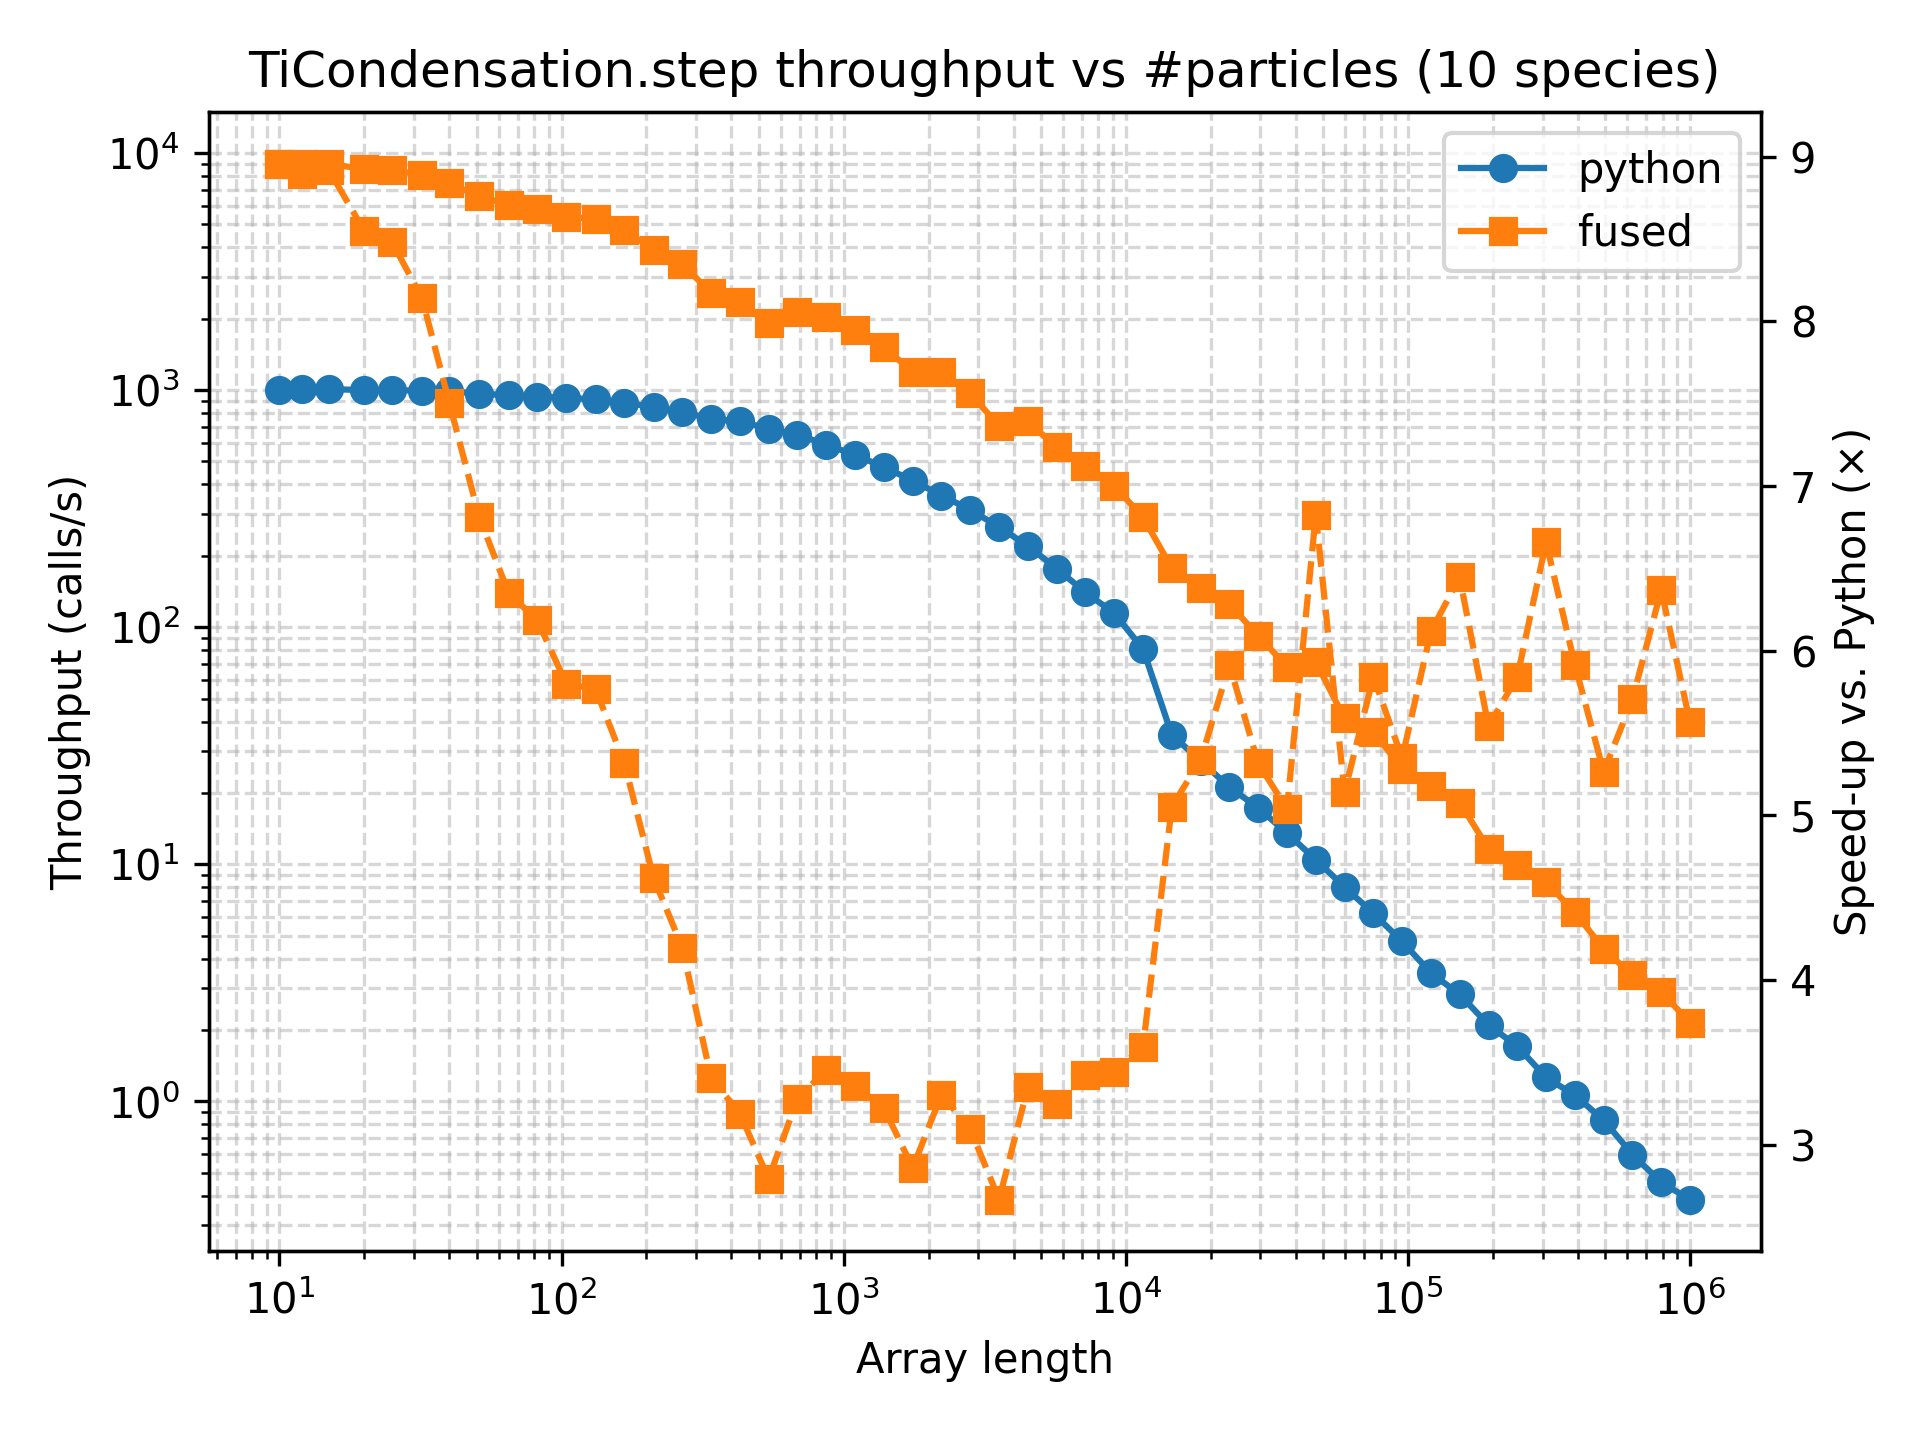

Data behind this chart, as committed beside it:
array_length, python_function_calls, python_min_time_s, python_max_time_s, python_mean_time_s, python_mode_time_s, python_median_time_s, python_std_time_s, python_throughput_calls_per_s, python_cycles_per_call, python_flops_per_call, python_flops_per_cycle, fused_function_calls, fused_min_time_s, fused_max_time_s, fused_mean_time_s, fused_mode_time_s, fused_median_time_s, fused_std_time_s, fused_throughput_calls_per_s, fused_cycles_per_call, fused_flops_per_call, fused_flops_per_cycle
10, 2978, 0.0009978, 0.02114, 0.001677, 0.00105, 0.001265, 0.001109, 1002, 2988411, 1, 3.346259935464031e-07, 18981, 0.0001114, 0.2143, 0.0002607, 0.0001973, 0.0002143, 0.001565, 8977, 333643, 1, 2.9972155867199372e-06
12, 2989, 0.0009907, 0.03464, 0.001671, 0.001012, 0.00125, 0.001155, 1009, 2967146, 1, 3.370241408706985e-07, 21689, 0.0001114, 0.4887, 0.0002283, 0.0001797, 0.0001962, 0.003318, 8977, 333643, 1, 2.9972155867199372e-06
15, 3288, 0.0009897, 0.01515, 0.001518, 0.001012, 0.001166, 0.0008344, 1010, 2964152, 1, 3.3736467248721934e-07, 20839, 0.000111, 0.486, 0.0002376, 0.0001985, 0.0002019, 0.003366, 9009, 332445, 1, 3.008016363609018e-06
20, 3345, 0.001, 0.0237, 0.001493, 0.001019, 0.001152, 0.0009746, 999.8, 2995599, 1, 3.33823051750251e-07, 21712, 0.000117, 0.4123, 0.000228, 0.0001802, 0.0002021, 0.002797, 8547, 350415, 1, 2.8537591141931708e-06
25, 3199, 0.0009995, 0.04765, 0.001562, 0.00104, 0.001207, 0.001259, 1001, 2993502, 1, 3.340568447829925e-07, 21074, 0.0001178, 0.4449, 0.0002349, 0.000185, 0.0002059, 0.003064, 8489, 352811, 1, 2.8343787466944058e-06
32, 3425, 0.001006, 0.006641, 0.001458, 0.001038, 0.001141, 0.000658, 993.6, 3014168, 1, 3.317665106921711e-07, 21956, 0.0001236, 0.4113, 0.0002256, 0.0001842, 0.0001983, 0.002775, 8091, 370182, 1, 2.701373918775089e-06
40, 4334, 0.001007, 0.02134, 0.001152, 0.001037, 0.00104, 0.0005305, 992.7, 1206865, 1, 8.285929530489402e-07, 18385, 0.0001342, 0.4816, 0.0002694, 0.0002008, 0.0002226, 0.003559, 7452, 401929, 1, 2.488001612225045e-06
51, 3084, 0.001039, 0.0273, 0.001619, 0.001061, 0.001221, 0.001041, 962.4, 3112104, 1, 3.213259708984708e-07, 17471, 0.0001525, 0.5947, 0.0002834, 0.0002043, 0.0002315, 0.004515, 6557, 456738, 1, 2.1894414187580393e-06
65, 2728, 0.001048, 0.02592, 0.00183, 0.001075, 0.001439, 0.001082, 954.1, 3139060, 1, 3.1856675542467416e-07, 16518, 0.0001651, 0.4971, 0.0003001, 0.0002368, 0.0002563, 0.0039, 6057, 494474, 1, 2.0223489785620895e-06
82, 3178, 0.001064, 0.06231, 0.001571, 0.001103, 0.001249, 0.00132, 939.5, 3187878, 1, 3.136882904552809e-07, 15166, 0.0001721, 0.4793, 0.000327, 0.0002548, 0.0002761, 0.003927, 5811, 515440, 1, 1.940091902153405e-06
104, 2640, 0.001079, 0.09826, 0.001891, 0.001105, 0.001524, 0.002211, 927.1, 3230407, 1, 3.0955851692991003e-07, 16036, 0.000186, 0.4068, 0.0003093, 0.0002518, 0.0002738, 0.003211, 5376, 557070, 1, 1.7951065395731238e-06
132, 3116, 0.001093, 0.02515, 0.001603, 0.001119, 0.001307, 0.0008172, 914.6, 3274733, 1, 3.05368407134261e-07, 15234, 0.0001896, 0.4235, 0.0003258, 0.0002658, 0.0002892, 0.003429, 5274, 567852, 1, 1.761022238188824e-06
167, 2876, 0.001128, 0.0493, 0.001737, 0.001155, 0.001357, 0.001333, 886.8, 3377462, 1, 2.960803550240321e-07, 14109, 0.0002121, 0.4184, 0.000352, 0.000286, 0.0003125, 0.00352, 4715, 635240, 1, 1.5742094123554973e-06
212, 2976, 0.001179, 0.006807, 0.001678, 0.001217, 0.001317, 0.0007241, 847.9, 3532303, 1, 2.8310142136730626e-07, 12539, 0.0002553, 0.4528, 0.0003962, 0.0003321, 0.0003526, 0.004041, 3917, 764624, 1, 1.307833201569138e-06
268, 2931, 0.001237, 0.02498, 0.001704, 0.001281, 0.001405, 0.0008411, 808.7, 3703617, 1, 2.7000632084797105e-07, 10149, 0.0002947, 0.4143, 0.0004897, 0.0004226, 0.000418, 0.004166, 3393, 882626, 1, 1.1329820711252155e-06
339, 1369, 0.001322, 0.02948, 0.003649, 0.004821, 0.003318, 0.002213, 756.2, 3960588, 1, 2.5248776191817983e-07, 7891, 0.0003883, 0.667, 0.0006301, 0.0005119, 0.0005239, 0.007504, 2575, 1162958, 1, 8.598759113072393e-07
429, 2087, 0.001353, 0.01186, 0.002394, 0.001376, 0.00201, 0.001075, 739.3, 4051337, 1, 2.4683212564545057e-07, 6680, 0.0004244, 0.4152, 0.0007444, 0.0005997, 0.0006558, 0.005074, 2356, 1271078, 1, 7.867337803030184e-07
542, 1960, 0.001459, 0.01389, 0.00255, 0.002117, 0.002159, 0.001117, 685.5, 4368806, 1, 2.2889546607294236e-07, 6335, 0.0005223, 0.7171, 0.0007861, 0.0006903, 0.0006646, 0.009001, 1915, 1564288, 1, 6.392682679697512e-07
686, 2130, 0.00154, 0.02515, 0.002346, 0.001604, 0.00187, 0.001214, 649.4, 1844680, 1, 5.42099325173076e-07, 6029, 0.0004696, 0.4538, 0.0008258, 0.0007121, 0.000736, 0.005843, 2129, 1406452, 1, 7.11008978621382e-07
868, 1712, 0.001699, 0.02688, 0.002918, 0.001753, 0.002392, 0.001644, 588.6, 5088206, 1, 1.9653294270445642e-07, 7165, 0.0004919, 0.38, 0.0006954, 0.0006399, 0.0006323, 0.004506, 2033, 1473240, 1, 6.787758006924192e-07
1098, 1790, 0.001876, 0.01263, 0.002791, 0.001915, 0.002227, 0.001281, 532.9, 5619818, 1, 1.7794170558548337e-07, 6119, 0.0005594, 0.4508, 0.0008145, 0.0007489, 0.0007411, 0.005755, 1788, 1675403, 1, 5.968713199152681e-07
1389, 1260, 0.002113, 0.03389, 0.003966, 0.003089, 0.003266, 0.00229, 473.3, 6327536, 1, 1.5803938863094664e-07, 4497, 0.0006558, 0.4545, 0.001108, 0.001031, 0.001003, 0.006763, 1525, 1964121, 1, 5.091336022577021e-07
1757, 1373, 0.002407, 0.05885, 0.003639, 0.003163, 0.003007, 0.002491, 415.4, 7209863, 1, 1.3869888105371206e-07, 4550, 0.000842, 0.3447, 0.001096, 0.001014, 0.0009975, 0.005143, 1188, 2521790, 1, 3.965437248938254e-07
2222, 1563, 0.002783, 0.02325, 0.003199, 0.002809, 0.002892, 0.001051, 359.3, 8335684, 1, 1.1996615994560254e-07, 3785, 0.0008423, 0.392, 0.001318, 0.001138, 0.001196, 0.006415, 1187, 2522688, 1, 3.964024888526665e-07
2811, 1179, 0.003196, 0.01417, 0.004243, 0.003233, 0.003796, 0.001368, 312.9, 9570822, 1, 1.044842334336591e-07, 3374, 0.001032, 0.381, 0.001479, 0.001344, 0.001361, 0.006537, 968.5, 3092338, 1, 3.233799674194683e-07
3556, 613, 0.003783, 0.1041, 0.008158, 0.006986, 0.006811, 0.007046, 264.3, 11330684, 1, 8.82559252380527e-08, 2480, 0.001419, 0.4783, 0.002013, 0.00172, 0.001775, 0.009571, 704.8, 4249306, 1, 2.3533254606752256e-07
4498, 632, 0.00454, 0.0367, 0.00792, 0.005228, 0.006135, 0.003837, 220.2, 13598198, 1, 7.35391529988329e-08, 2548, 0.001355, 0.5735, 0.001959, 0.001594, 0.001694, 0.01133, 737.7, 4059722, 1, 2.463222547846558e-07
5689, 517, 0.005662, 0.04968, 0.009669, 0.007759, 0.00801, 0.004483, 176.6, 16958289, 1, 5.8968213125746356e-08, 1828, 0.001744, 0.5949, 0.002732, 0.001821, 0.002275, 0.01395, 573.6, 5221782, 1, 1.9150548687158074e-07
7196, 428, 0.007125, 0.05668, 0.0117, 0.008214, 0.01008, 0.004523, 140.4, 21339076, 1, 4.686238632971705e-08, 1451, 0.002083, 0.586, 0.003444, 0.002355, 0.003041, 0.01531, 480.1, 6238585, 1, 1.6029275869447957e-07
9102, 354, 0.00873, 0.08425, 0.01412, 0.0133, 0.01266, 0.005713, 114.5, 26146350, 1, 3.8246256169599196e-08, 947, 0.002537, 0.5915, 0.005277, 0.004429, 0.004667, 0.01929, 394.2, 7596818, 1, 1.3163406913487127e-07
11513, 279, 0.01237, 0.06456, 0.01792, 0.02165, 0.01654, 0.005569, 80.86, 37038566, 1, 2.6998885432011594e-08, 666, 0.003439, 0.4935, 0.007496, 0.005178, 0.006818, 0.01892, 290.8, 10299805, 1, 9.708921673759843e-08
14563, 128, 0.02847, 0.06202, 0.03921, 0.04215, 0.03814, 0.006863, 35.12, 85278732, 1, 1.1726253221766086e-08, 641, 0.005634, 0.4872, 0.007795, 0.007186, 0.00695, 0.01898, 177.5, 16875328, 1, 5.925810921299157e-08
18420, 106, 0.03658, 0.07249, 0.04737, 0.05131, 0.0461, 0.007685, 27.34, 109558598, 1, 9.127535609425814e-09, 498, 0.006855, 0.4256, 0.01004, 0.009146, 0.009146, 0.01884, 145.9, 20529527, 1, 4.8710328299331983e-08
23299, 84, 0.04731, 0.08516, 0.05976, 0.06985, 0.05832, 0.008102, 21.14, 141691653, 1, 7.057578755186094e-09, 401, 0.007999, 0.4985, 0.01249, 0.4985, 0.01146, 0.02435, 125, 23957005, 1, 4.174144472566584e-08
29470, 67, 0.05776, 0.1049, 0.07497, 0.07838, 0.07401, 0.00992, 17.31, 172979520, 1, 5.781031204679696e-09, 326, 0.01086, 0.4152, 0.01535, 0.4152, 0.01411, 0.02224, 92.04, 32538578, 1, 3.073275004929917e-08
37275, 48, 0.07391, 0.1679, 0.1057, 0.0924, 0.1017, 0.01833, 13.53, 221375425, 1, 4.517213236293053e-09, 259, 0.01467, 0.5637, 0.01932, 0.5637, 0.01706, 0.03397, 68.18, 43929762, 1, 2.276361095199663e-08
47148, 43, 0.09557, 0.1589, 0.1169, 0.1136, 0.1125, 0.01569, 10.46, 286228856, 1, 3.4937078522469233e-09, 212, 0.014, 0.5438, 0.02366, 0.02411, 0.02172, 0.03597, 71.43, 41928502, 1, 2.3850124387342477e-08
59636, 35, 0.1247, 0.2077, 0.1456, 0.1843, 0.1427, 0.01798, 8.019, 373486683, 1, 2.6774716355817162e-09, 155, 0.02426, 0.5889, 0.03233, 0.5889, 0.02833, 0.04515, 41.22, 72651812, 1, 1.3764281706864253e-08
75431, 28, 0.161, 0.2178, 0.1835, 0.1936, 0.1813, 0.01309, 6.212, 482112937, 1, 2.0742027920316937e-09, 131, 0.02756, 0.4558, 0.03818, 0.4558, 0.03519, 0.03683, 36.29, 82535910, 1, 1.2115938310270413e-08
95409, 21, 0.2116, 0.2899, 0.2408, 0.2442, 0.2432, 0.0212, 4.727, 633643464, 1, 1.5781745666533265e-09, 94, 0.03956, 0.5003, 0.05326, 0.5003, 0.04896, 0.0467, 25.28, 118492383, 1, 8.439361034708872e-09
120679, 16, 0.2873, 0.421, 0.3292, 0.3327, 0.3162, 0.03924, 3.481, 860500039, 1, 1.1621149967199478e-09, 83, 0.04696, 0.6327, 0.06056, 0.6327, 0.0534, 0.06363, 21.29, 140650890, 1, 7.109802123862131e-09
152641, 13, 0.3538, 0.5039, 0.3971, 0.5039, 0.3806, 0.04607, 2.826, 1059666640, 1, 9.436930085183709e-10, 61, 0.05489, 0.4456, 0.082, 0.4456, 0.07664, 0.04774, 18.22, 164397646, 1, 6.08281214050105e-09
193069, 10, 0.4758, 0.7741, 0.5522, 0.5363, 0.5297, 0.08214, 2.102, 1425104560, 1, 7.017028979607984e-10, 50, 0.08588, 0.6151, 0.1019, 0.6151, 0.0913, 0.07413, 11.64, 257214793, 1, 3.887801274322507e-09
244205, 8, 0.5857, 0.7605, 0.6704, 0.7605, 0.6715, 0.05375, 1.707, 1754085244, 1, 5.700977209748423e-10, 42, 0.1003, 0.5057, 0.1205, 0.5057, 0.1117, 0.06112, 9.973, 300297269, 1, 3.3300336141252085e-09
308884, 7, 0.7924, 0.8851, 0.8141, 0.8047, 0.8035, 0.0327, 1.262, 2373291610, 1, 4.2135572197523683e-10, 32, 0.119, 0.6586, 0.159, 0.6586, 0.1437, 0.09148, 8.402, 356459509, 1, 2.80536771989999e-09
390693, 5, 0.9423, 1.195, 1.047, 1.195, 1.062, 0.1004, 1.061, 2822107934, 1, 3.5434505809472965e-10, 25, 0.1593, 0.5909, 0.2017, 0.5909, 0.1874, 0.08175, 6.278, 477087028, 1, 2.0960536387671953e-09
494171, 5, 1.199, 1.553, 1.327, 1.553, 1.269, 0.1472, 0.8339, 3591746562, 1, 2.784160805163179e-10, 19, 0.2278, 0.681, 0.2752, 0.681, 0.2535, 0.09968, 4.39, 682250817, 1, 1.4657366104700466e-09
625055, 5, 1.676, 2.214, 1.933, 2.214, 1.884, 0.198, 0.5968, 5018271352, 1, 1.9927180695421986e-10, 15, 0.2937, 0.8885, 0.3535, 0.8885, 0.313, 0.1494, 3.404, 879737523, 1, 1.1367026798969448e-09
790604, 5, 2.194, 2.626, 2.363, 2.626, 2.319, 0.1818, 0.4557, 6571952160, 1, 1.5216178930978693e-10, 12, 0.3445, 0.9503, 0.4352, 0.9503, 0.3808, 0.1654, 2.903, 1031767916, 1, 9.692102114173513e-10
1000000, 5, 2.595, 3.214, 2.766, 3.214, 2.67, 0.2555, 0.3853, 7772333785, 1, 1.286614841470464e-10, 10, 0.4664, 0.7067, 0.5192, 0.7067, 0.4998, 0.06959, 2.144, 1396794323, 1, 7.159250174014345e-10
